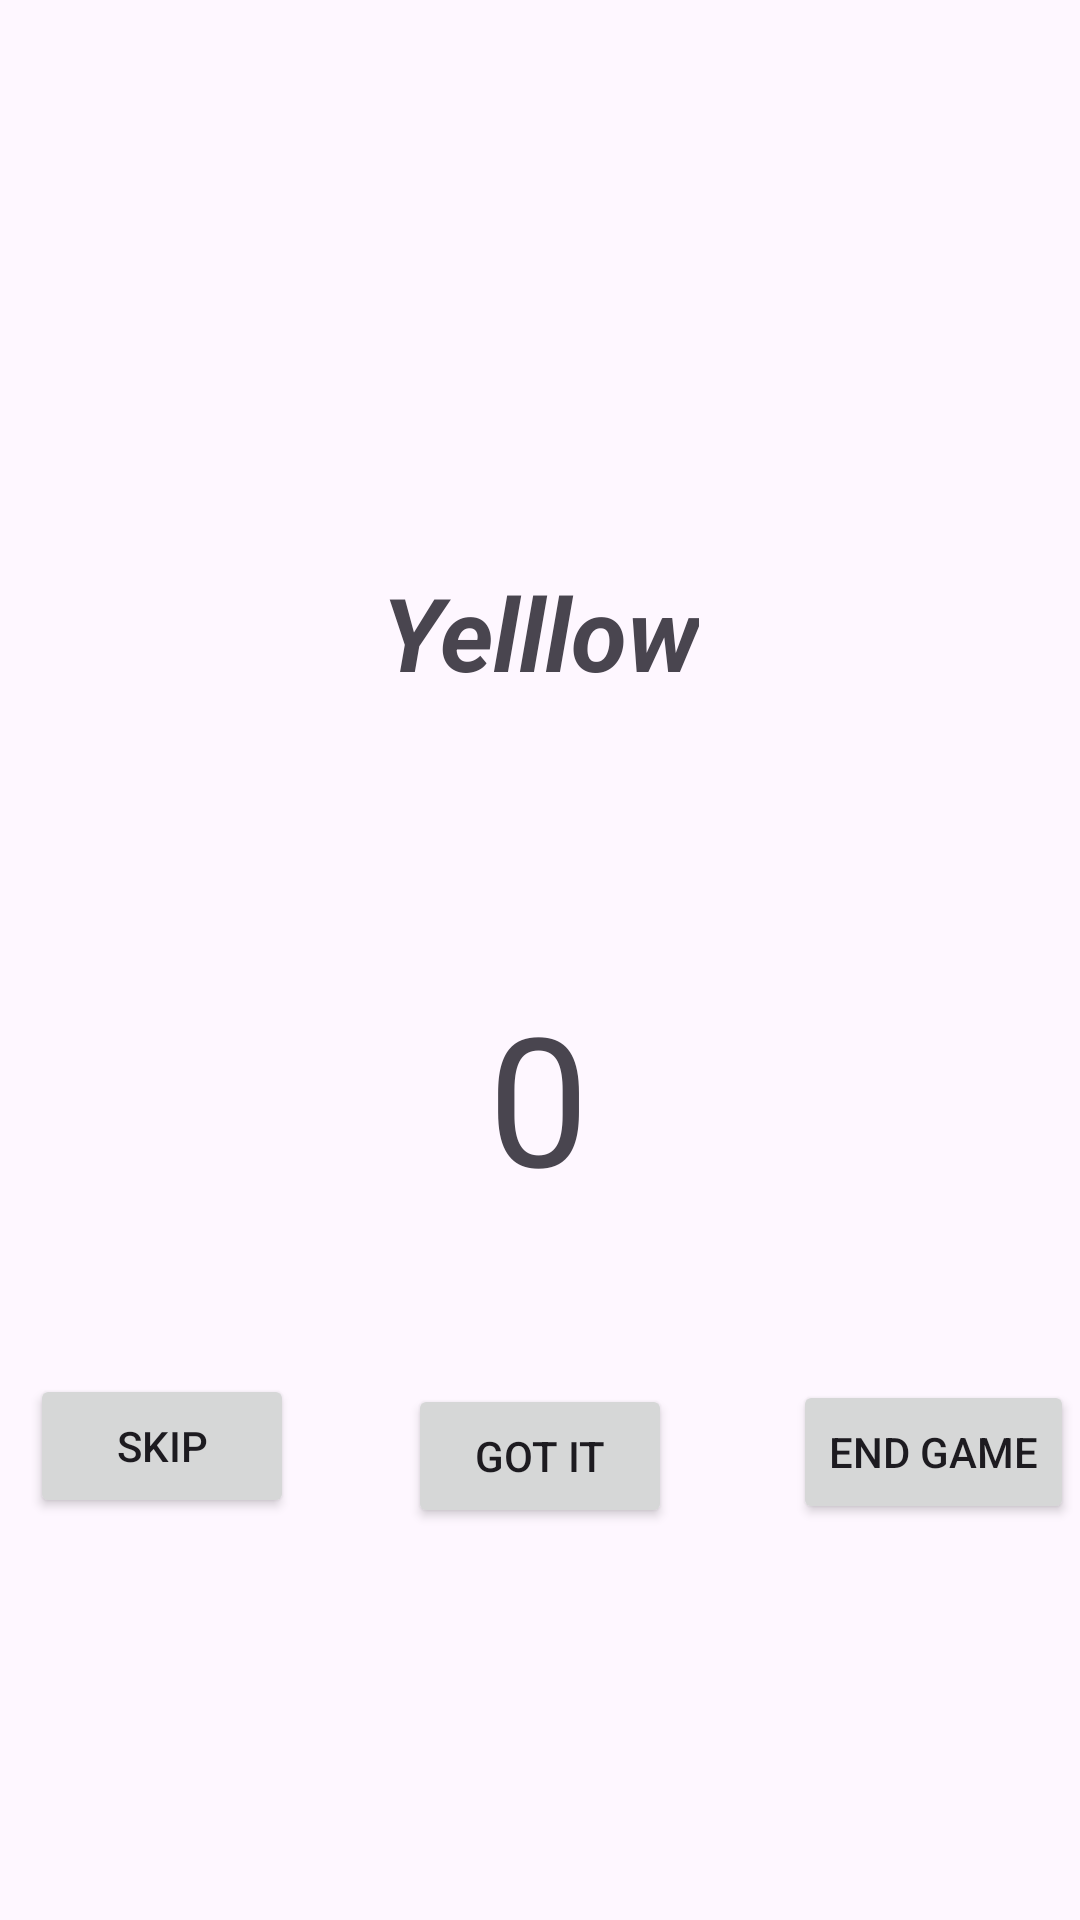

Write the Android layout XML for this screen, with the resource values it uses.
<!-- AndroidManifest.xml: application theme Theme.BootCamp12Mvvm -->
<!-- res/layout/fragment_game.xml -->
<?xml version="1.0" encoding="utf-8"?>
<androidx.constraintlayout.widget.ConstraintLayout xmlns:android="http://schemas.android.com/apk/res/android"
    xmlns:app="http://schemas.android.com/apk/res-auto"
    xmlns:tools="http://schemas.android.com/tools"
    android:layout_width="match_parent"
    android:layout_height="match_parent"
    tools:context=".screen.game.GameFragment">


    <TextView
        android:id="@+id/wordText"
        android:layout_width="wrap_content"
        android:layout_height="wrap_content"
        android:layout_marginTop="188dp"
        android:text="Yelllow"
        android:textAlignment="center"
        android:textSize="34sp"
        android:textStyle="normal|bold|italic"
        app:layout_constraintEnd_toEndOf="parent"
        app:layout_constraintStart_toStartOf="parent"
        app:layout_constraintTop_toTopOf="parent" />

    <TextView
        android:id="@+id/scoreText"
        android:layout_width="wrap_content"
        android:layout_height="wrap_content"
        android:layout_marginTop="92dp"
        android:text="0"
        android:textSize="60sp"
        app:layout_constraintEnd_toEndOf="parent"
        app:layout_constraintHorizontal_bias="0.498"
        app:layout_constraintStart_toStartOf="parent"
        app:layout_constraintTop_toBottomOf="@+id/wordText" />

    <Button
        android:id="@+id/gotIt"
        android:layout_width="wrap_content"
        android:layout_height="wrap_content"
        android:layout_marginTop="56dp"
        android:text="got ıt"
        app:layout_constraintEnd_toEndOf="parent"
        app:layout_constraintStart_toStartOf="parent"
        app:layout_constraintTop_toBottomOf="@+id/scoreText" />

    <Button
        android:id="@+id/endGameButton"
        android:layout_width="wrap_content"
        android:layout_height="wrap_content"
        android:layout_marginStart="54dp"
        android:layout_marginTop="460dp"
        android:layout_marginEnd="16dp"
        android:text="end game"
        app:layout_constraintEnd_toEndOf="parent"
        app:layout_constraintStart_toEndOf="@+id/gotIt"
        app:layout_constraintTop_toTopOf="parent" />

    <Button
        android:id="@+id/skip"
        android:layout_width="wrap_content"
        android:layout_height="wrap_content"
        android:layout_marginTop="458dp"
        android:layout_marginEnd="38dp"
        android:text="skip"
        app:layout_constraintEnd_toStartOf="@+id/gotIt"
        app:layout_constraintTop_toTopOf="parent" />
</androidx.constraintlayout.widget.ConstraintLayout>
<!-- resources referenced by this layout -->
<resources>
  <style name="Theme.BootCamp12Mvvm" parent="Base.Theme.BootCamp12Mvvm" />
  <style name="Base.Theme.BootCamp12Mvvm" parent="Theme.Material3.DayNight.NoActionBar">
          
          
      </style>
</resources>
